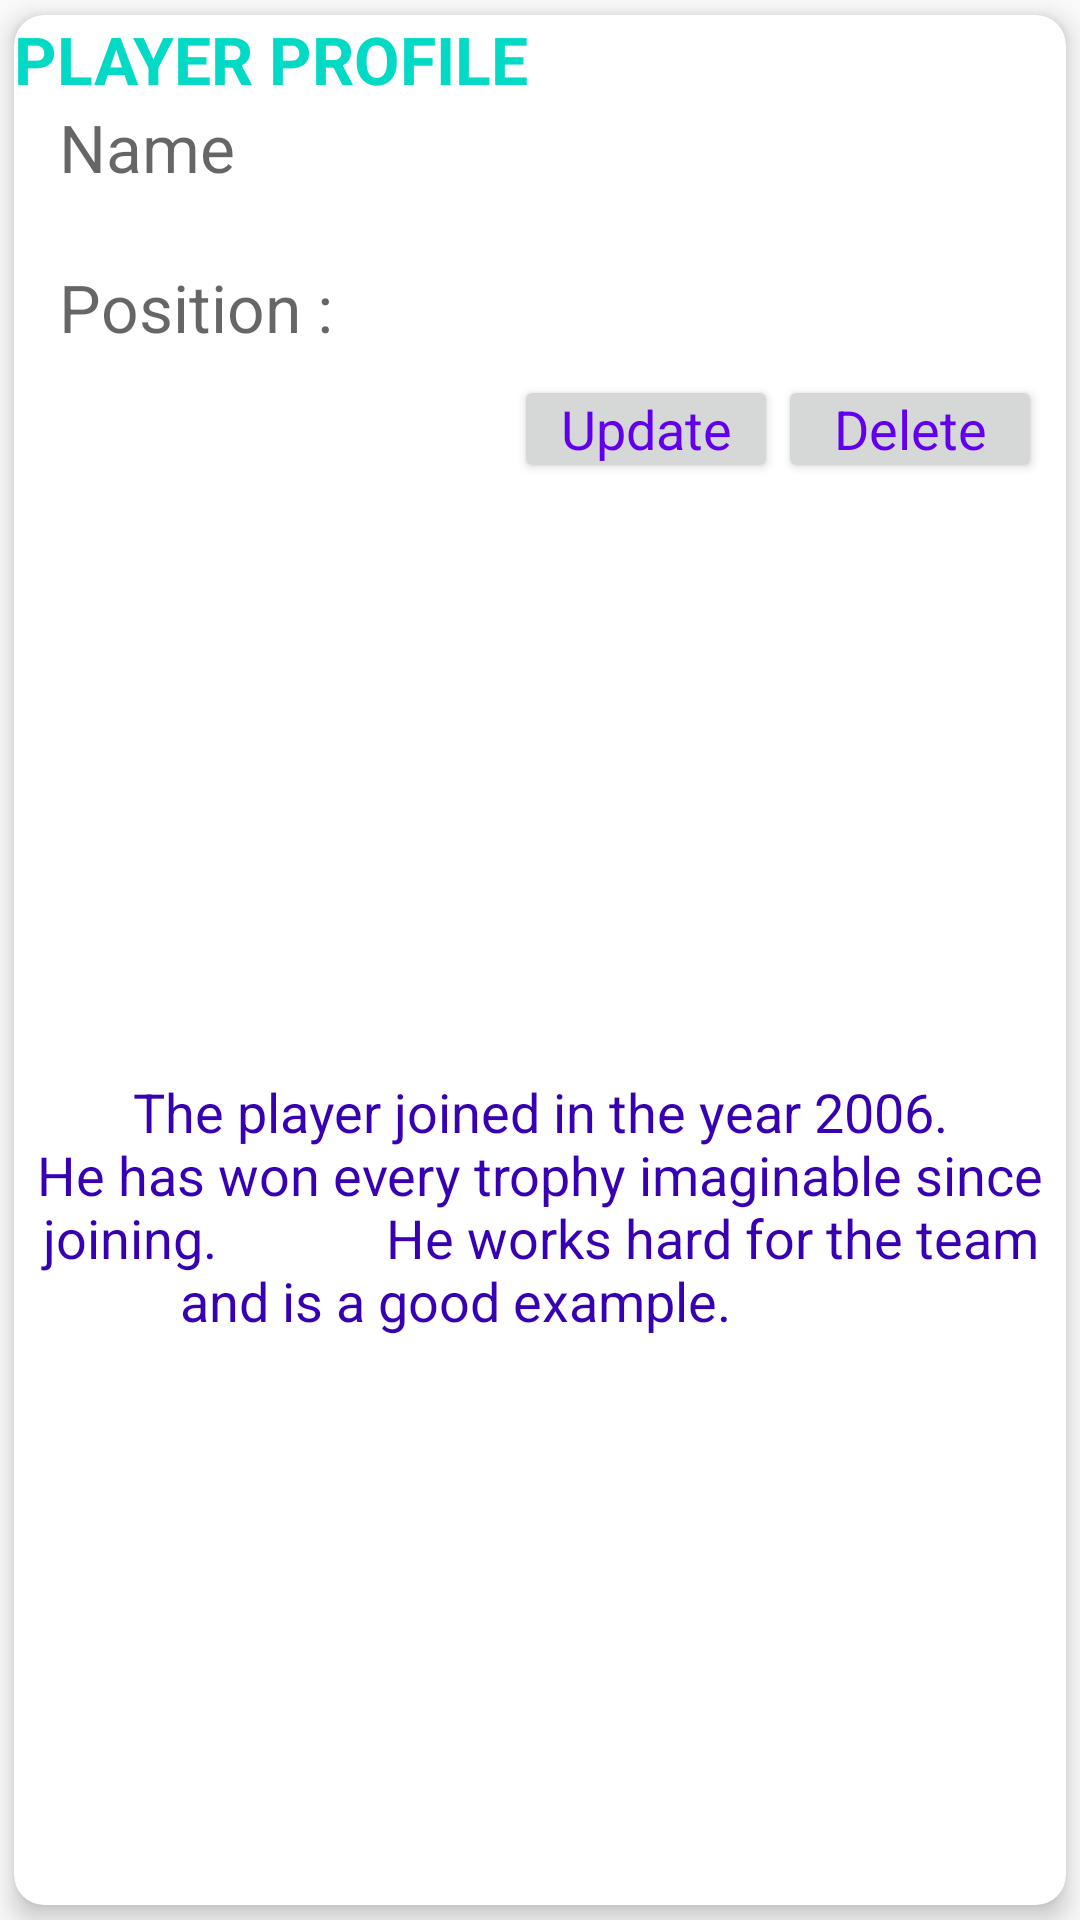

Android layout source for this screen:
<!-- AndroidManifest.xml: application theme AppTheme -->
<!-- res/layout/content_detail.xml -->
<?xml version="1.0" encoding="utf-8"?>
<LinearLayout xmlns:android="http://schemas.android.com/apk/res/android"
    xmlns:app="http://schemas.android.com/apk/res-auto"
    xmlns:tools="http://schemas.android.com/tools"
    android:layout_width="match_parent"
    android:layout_height="match_parent"
    android:paddingBottom="@dimen/activity_vertical_margin"
    android:paddingLeft="@dimen/activity_horizontal_margin"
    android:paddingRight="@dimen/activity_horizontal_margin"
    android:paddingTop="@dimen/activity_vertical_margin"
    app:layout_behavior="@string/appbar_scrolling_view_behavior"
    tools:context="com.example.anupama.myapplication.DetailActivity"
    tools:showIn="@layout/activity_detail">
    <android.support.v7.widget.CardView xmlns:android="http://schemas.android.com/apk/res/android"
        android:orientation="horizontal" android:layout_width="match_parent"
        xmlns:card_view="http://schemas.android.com/apk/res-auto"
        android:layout_margin="5dp"
        card_view:cardCornerRadius="10dp"
        card_view:cardElevation="5dp"
        android:layout_height="match_parent">
        <LinearLayout
            android:layout_width="match_parent"
            android:orientation="vertical"
            android:layout_height="match_parent">

            <TextView
                android:id="@+id/profile"
                android:layout_width="wrap_content"
                android:layout_height="wrap_content"
                android:textStyle="bold"
                android:textColor="@color/colorAccent"
                android:text="PLAYER PROFILE"
                android:textAppearance="?android:attr/textAppearanceLarge"
                android:layout_below="@+id/image"
                android:layout_alignParentLeft="true"
                android:layout_alignParentStart="true" />
            <TextView
                android:id="@+id/nameEditTxt"
                android:layout_width="wrap_content"
                android:layout_height="wrap_content"
                android:layout_alignParentLeft="true"
                android:paddingLeft="15dp"
                android:hint="Name"
                android:textAppearance="?android:attr/textAppearanceLarge"
                android:layout_below="@+id/profile" />
            <TextView
                android:id="@+id/posEditTxt"
                android:layout_width="wrap_content"
                android:layout_height="wrap_content"
                android:layout_alignParentLeft="true"
                android:layout_below="@+id/nameTxt"
                android:paddingLeft="15dp"
                android:layout_marginTop="24dp"
                android:hint="Position : "
                android:textAppearance="?android:attr/textAppearanceLarge" />
            <LinearLayout
                android:layout_width="match_parent"
                android:layout_height="52dp"
                android:gravity="center_vertical|end"
                android:orientation="horizontal"
                android:id="@+id/linear1"
                android:padding="8dp"
                android:layout_alignParentBottom="true"
                android:layout_alignParentLeft="true"
                android:layout_alignParentStart="true">
                <Button
                    android:layout_width="wrap_content"
                    android:layout_height="wrap_content"
                    android:height="48dp"
                    android:clickable="true"
                    android:padding="5dp"
                    android:textAppearance="?android:attr/textAppearanceMedium"
                    android:gravity="center_vertical|center_horizontal"
                    android:text="Update"
                    android:textColor="@color/colorPrimary"
                    android:id="@+id/updateBtn" />
                <Button
                    android:layout_width="wrap_content"
                    android:layout_height="wrap_content"
                    android:height="48dp"
                    android:clickable="true"
                    android:padding="5dp"
                    android:textAppearance="?android:attr/textAppearanceMedium"
                    android:gravity="center_vertical|center_horizontal"
                    android:text="Delete"
                    android:textColor="@color/colorPrimary"
                    android:id="@+id/deleteBtn" />
            </LinearLayout>
            <TextView
                android:layout_width="match_parent"
                android:layout_height="match_parent"
                android:height="150dp"
                android:clickable="true"
                android:padding="5dp"
                android:textAppearance="?android:attr/textAppearanceMedium"
                android:gravity="center_vertical|center_horizontal"
                android:text="The player joined in the year 2006.
            He has won every trophy imaginable since joining.
            He works hard for the team and is a good example.
            "
                android:textColor="@color/colorPrimaryDark"
                android:id="@+id/info"
                android:layout_below="@+id/posEditTxt"
                android:layout_alignParentRight="true"
                android:layout_alignParentEnd="true"
                android:layout_toRightOf="@+id/image"
                android:layout_toEndOf="@+id/image"
                android:layout_alignBottom="@+id/image" />
        </LinearLayout>
    </android.support.v7.widget.CardView>
</LinearLayout>
<!-- res/layout/activity_detail.xml (included above) -->
<?xml version="1.0" encoding="utf-8"?>
<android.support.design.widget.CoordinatorLayout xmlns:android="http://schemas.android.com/apk/res/android"
    xmlns:app="http://schemas.android.com/apk/res-auto"
    xmlns:tools="http://schemas.android.com/tools"
    android:layout_width="match_parent"
    android:layout_height="match_parent"
    android:fitsSystemWindows="true"
    tools:context="com.example.anupama.myapplication.DetailActivity">
    <android.support.design.widget.AppBarLayout
        android:layout_width="match_parent"
        android:layout_height="wrap_content"
        android:theme="@style/AppTheme.AppBarOverlay">
        <android.support.v4.view.ViewPager
            android:id="@+id/view_pager"
            android:layout_width="match_parent"
            android:layout_height="match_parent">
        </android.support.v4.view.ViewPager>
        <android.support.v7.widget.Toolbar
            android:id="@+id/toolbar"
            android:layout_width="match_parent"
            android:layout_height="?attr/actionBarSize"
            android:background="?attr/colorPrimary"
            app:popupTheme="@style/AppTheme.PopupOverlay" />
    </android.support.design.widget.AppBarLayout>
    <include layout="@layout/content_detail" />
    <android.support.design.widget.FloatingActionButton
        android:id="@+id/fab"
        android:layout_width="wrap_content"
        android:layout_height="wrap_content"
        android:layout_gravity="bottom|end"
        android:layout_margin="@dimen/fab_margin"
        android:src="@android:drawable/ic_dialog_email" />
</android.support.design.widget.CoordinatorLayout>
<!-- resources referenced by this layout -->
<resources>
  <style name="AppTheme.AppBarOverlay" parent="ThemeOverlay.AppCompat.Dark.ActionBar" />
  <style name="AppTheme.PopupOverlay" parent="ThemeOverlay.AppCompat.Light" />
  <style name="AppTheme" parent="Theme.AppCompat.Light.DarkActionBar">
          
          <item name="colorPrimary">@color/colorPrimary</item>
          <item name="colorPrimaryDark">@color/colorPrimaryDark</item>
          <item name="colorAccent">@color/colorAccent</item>
      </style>
  <!-- not gathered from this repository: default colours our renderer supplied (Android Studio template values) -->
  <color name="colorPrimary">#FF6200EE</color>
  <color name="colorPrimaryDark">#FF3700B3</color>
  <color name="colorAccent">#FF03DAC5</color>
</resources>
